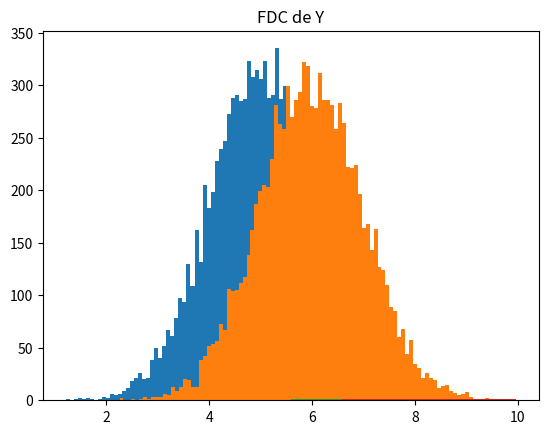

This chart was generated by the following Python code:
import numpy as np
import matplotlib.pyplot as plt
import scipy.stats as stats

if __name__ == '__main__':

    #Gerando X e Y
    mediaX = 5
    desvioPadraoX = 1
    x = np.random.normal(mediaX, desvioPadraoX, 10000)
    mediaY = 6
    desvioPadraoY = 1
    y = np.random.normal(mediaY, desvioPadraoY, 10000)

    #1) Histograma de X
    plt.title("Histograma de X")
    plt.hist(x, 100)
    plt.show()

    #2) Histograma de Y
    plt.title("Histograma de Y")
    plt.hist(y, 100)
    plt.show()

    #3) Distribuição cumulativa X
    plt.title("FDC de X")
    plt.hist(x, cumulative=True, density=True, bins=100)
    plt.show()

    #4) Distribuição cumulativa Y
    plt.title("FDC de Y")
    plt.hist(y, cumulative=True, density=True, bins=100)
    plt.show()

    #5) Probabilidade calculada de x>6, P[x>6]
    print("")
    print("#5------------")
    print("Calculado P[x>6]=", stats.norm.sf(x=6, loc=mediaX, scale=desvioPadraoX)*100, "%")

    # 5) Probabilidade calculada de x>6, P[x>6]
    cont = 0
    for i in x:
        if(i>6):
            cont = cont+1

    print("")
    print("#6------------")
    print("Estimado P[x>6]=", (cont*100/10000), "%")


    #7)
    print("")
    print("#7------------")
    print("Em uma distribuição gaussiana a probabilidade da variável ser exatamente um número é 0.")

    #8) P[y=0] = P[y]<0.0001 - p[y]<0
    print("")
    print("#8------------")
    print("P[y=0]=", ((stats.norm.sf(x=0.0001, loc=mediaY, scale=desvioPadraoY)-
                      stats.norm.sf(x=0, loc=mediaY, scale=desvioPadraoY))*100), "%")
    print("Aproximadamente 0")

    #9) Teste de Kolmogorov-Smirnov
    print("")
    print("#9-----------")
    # Verifica o valor critico com 95% de confiança
    def kolmogorov_smirnov_critico(n):
        kolmogorov_critico = 1.36 / (np.sqrt(n))
        ks_critico = kolmogorov_critico
        return ks_critico

    ks_critico = kolmogorov_smirnov_critico(len(x))

    # Calculando o valor de Kolmogorov-Smirnov
    ks_stat, ks_p_valor = stats.kstest(x, cdf='norm', args=(mediaX, desvioPadraoX), N=10000)

    print("Com 95% de confianca, o valor critico do teste de Kolmogorov-Smirnov = " + str(ks_critico))
    print("O valor calculado do teste de Kolmogorov-Smirnov eh de = " + str(ks_stat))

    if ks_critico >= ks_stat:
        print("Com 95% de confianca, os dados estão distribuidos em uma gaussiana")
    else:
        print("Com 95% de confianca, os dados não estão distribuidos em uma gaussiana")

    #10) comparação usando teste t Student
    print("")
    print("#10-----------")
    t_value, p_value = stats.ttest_ind(y, x)

    #5% de margem de erro
    if((p_value/2)<0.05):
        print("Com 95% de certeza X é maior que Y")
    else:
        print("Com 95% de certeza X é menor que Y")